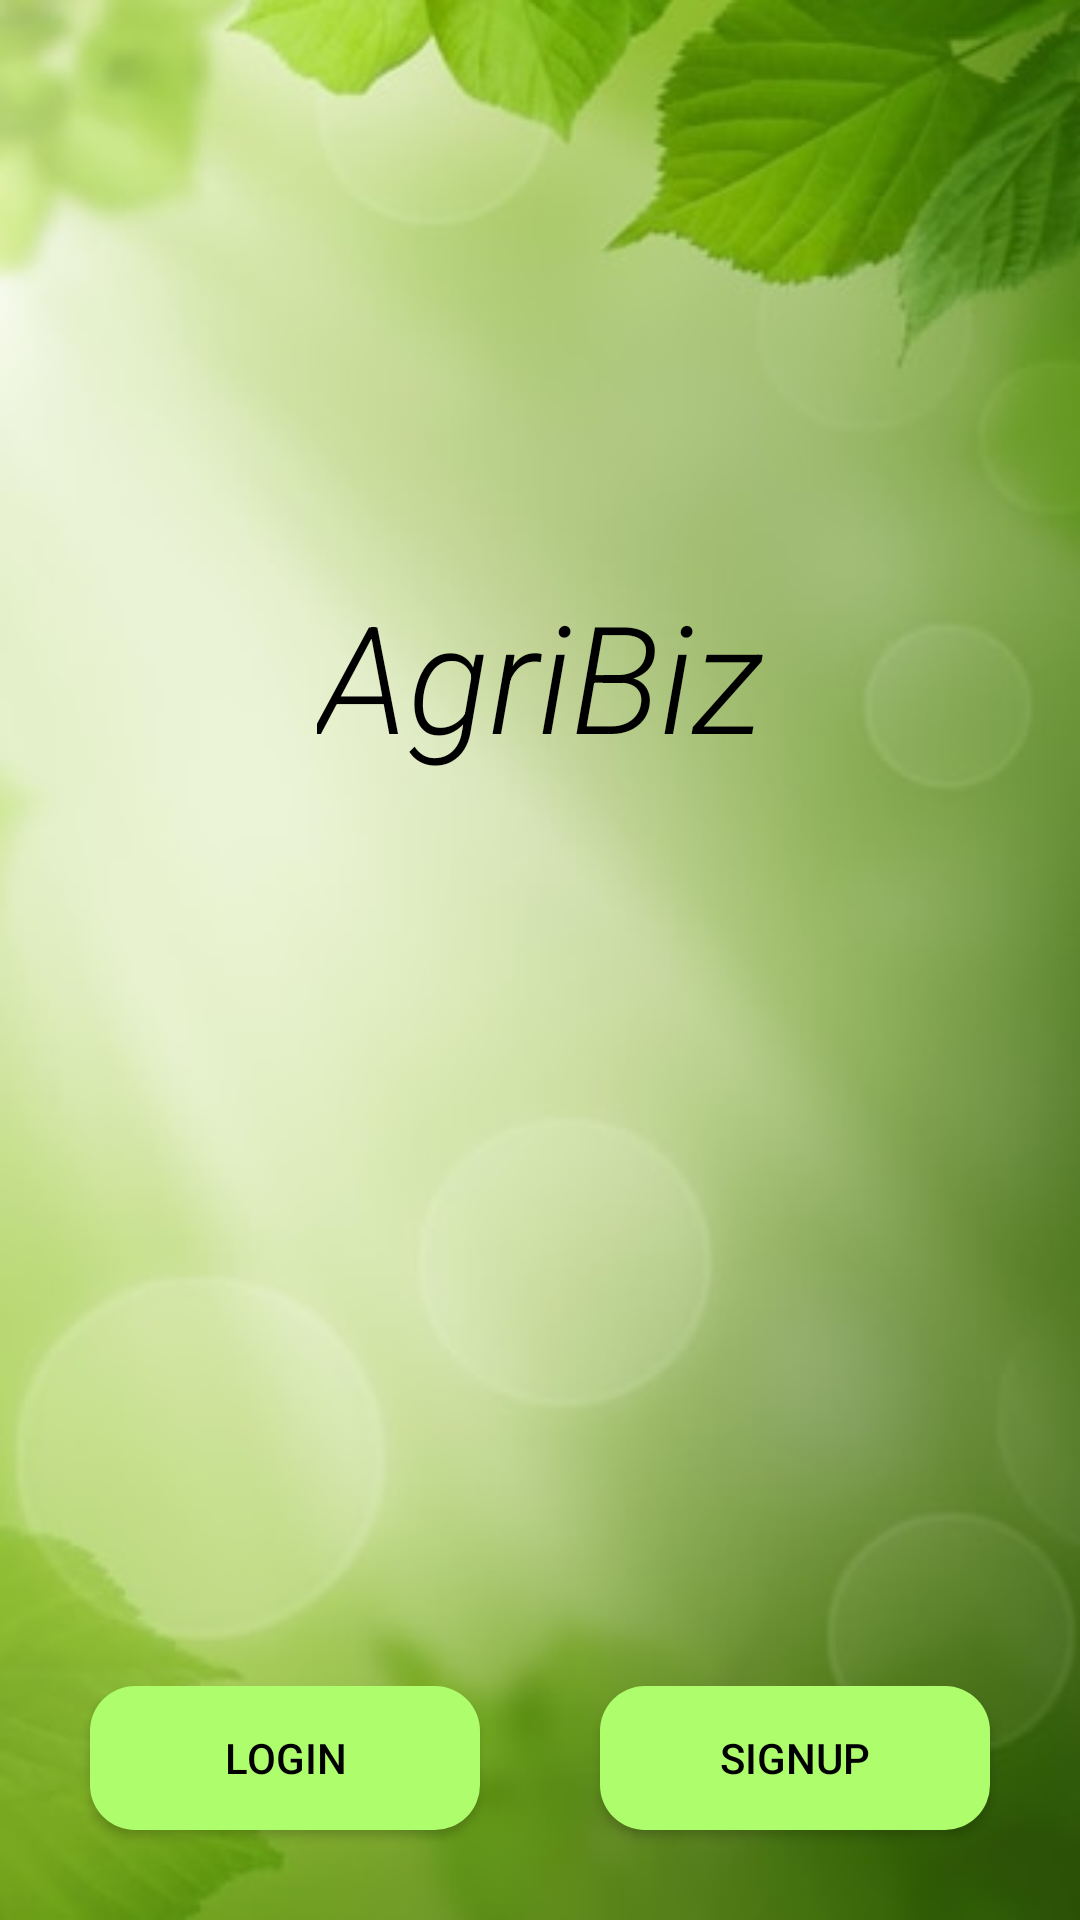

Produce the Android XML layout that renders to this screen, including the resource entries it uses.
<!-- AndroidManifest.xml: application theme Theme.AgriBiz -->
<!-- res/layout/activity_main.xml -->
<?xml version="1.0" encoding="utf-8"?>
<androidx.constraintlayout.widget.ConstraintLayout xmlns:android="http://schemas.android.com/apk/res/android"
    xmlns:app="http://schemas.android.com/apk/res-auto"
    xmlns:tools="http://schemas.android.com/tools"
    android:layout_width="match_parent"
    android:layout_height="match_parent"
    android:background="@drawable/ground"
    tools:context=".MainActivity">

    <TextView
        android:id="@+id/logo"
        android:layout_width="wrap_content"
        android:layout_height="wrap_content"
        android:text="AgriBiz"
        android:textStyle="italic"
        android:textColor="@color/black"
        android:textSize="50dp"
        android:textFontWeight="@integer/material_motion_duration_long_1"
        android:fontFamily="sans-serif-thin"
        android:layout_marginBottom="190dp"
        app:layout_constraintBottom_toBottomOf="parent"
        app:layout_constraintEnd_toEndOf="parent"
        app:layout_constraintStart_toStartOf="parent"
        app:layout_constraintTop_toTopOf="parent" />

    <androidx.appcompat.widget.AppCompatButton
        android:id="@+id/login"
        android:layout_width="130dp"
        android:layout_height="wrap_content"
        app:layout_constraintBottom_toBottomOf="parent"
        app:layout_constraintStart_toStartOf="parent"
        android:layout_marginLeft="30dp"
        android:layout_marginBottom="30dp"
        android:text="Login"
        android:textColor="@color/black"
        android:background="@drawable/btn_bg">
    </androidx.appcompat.widget.AppCompatButton>

    <androidx.appcompat.widget.AppCompatButton
        android:id="@+id/sign_up"
        android:layout_width="130dp"
        android:layout_height="wrap_content"
        app:layout_constraintBottom_toBottomOf="parent"
        app:layout_constraintEnd_toEndOf="parent"
        android:layout_marginBottom="30dp"
        android:layout_marginRight="30dp"
        android:text="SignUp"
        android:textColor="@color/black"
        android:background="@drawable/btn_bg">
    </androidx.appcompat.widget.AppCompatButton>
</androidx.constraintlayout.widget.ConstraintLayout>
<!-- resources referenced by this layout -->
<resources>
  <color name="black">#FF000000</color>
  <!-- drawable btn_bg (drawable) -->
  <?xml version="1.0" encoding="utf-8"?>
  <shape xmlns:android="http://schemas.android.com/apk/res/android">
      <solid android:color="@color/lime"/>
      <corners android:radius="15dp"/>
  </shape>
  <!-- drawable ground: png bitmap (drawable, 121435 bytes) -->
  <style name="Theme.AgriBiz" parent="Theme.MaterialComponents.DayNight.DarkActionBar">
          
          <item name="colorPrimary">@color/purple_500</item>
          <item name="colorPrimaryVariant">@color/purple_700</item>
          <item name="colorOnPrimary">@color/white</item>
          
          <item name="colorSecondary">@color/teal_200</item>
          <item name="colorSecondaryVariant">@color/teal_700</item>
          <item name="colorOnSecondary">@color/black</item>
          
          <item name="android:statusBarColor">?attr/colorPrimaryVariant</item>
          
      </style>
  <color name="lime">#AEFD6C</color>
  <color name="purple_500">#FF6200EE</color>
  <color name="purple_700">#FF3700B3</color>
  <color name="white">#FFFFFFFF</color>
  <color name="teal_200">#FF03DAC5</color>
  <color name="teal_700">#FF018786</color>
</resources>
